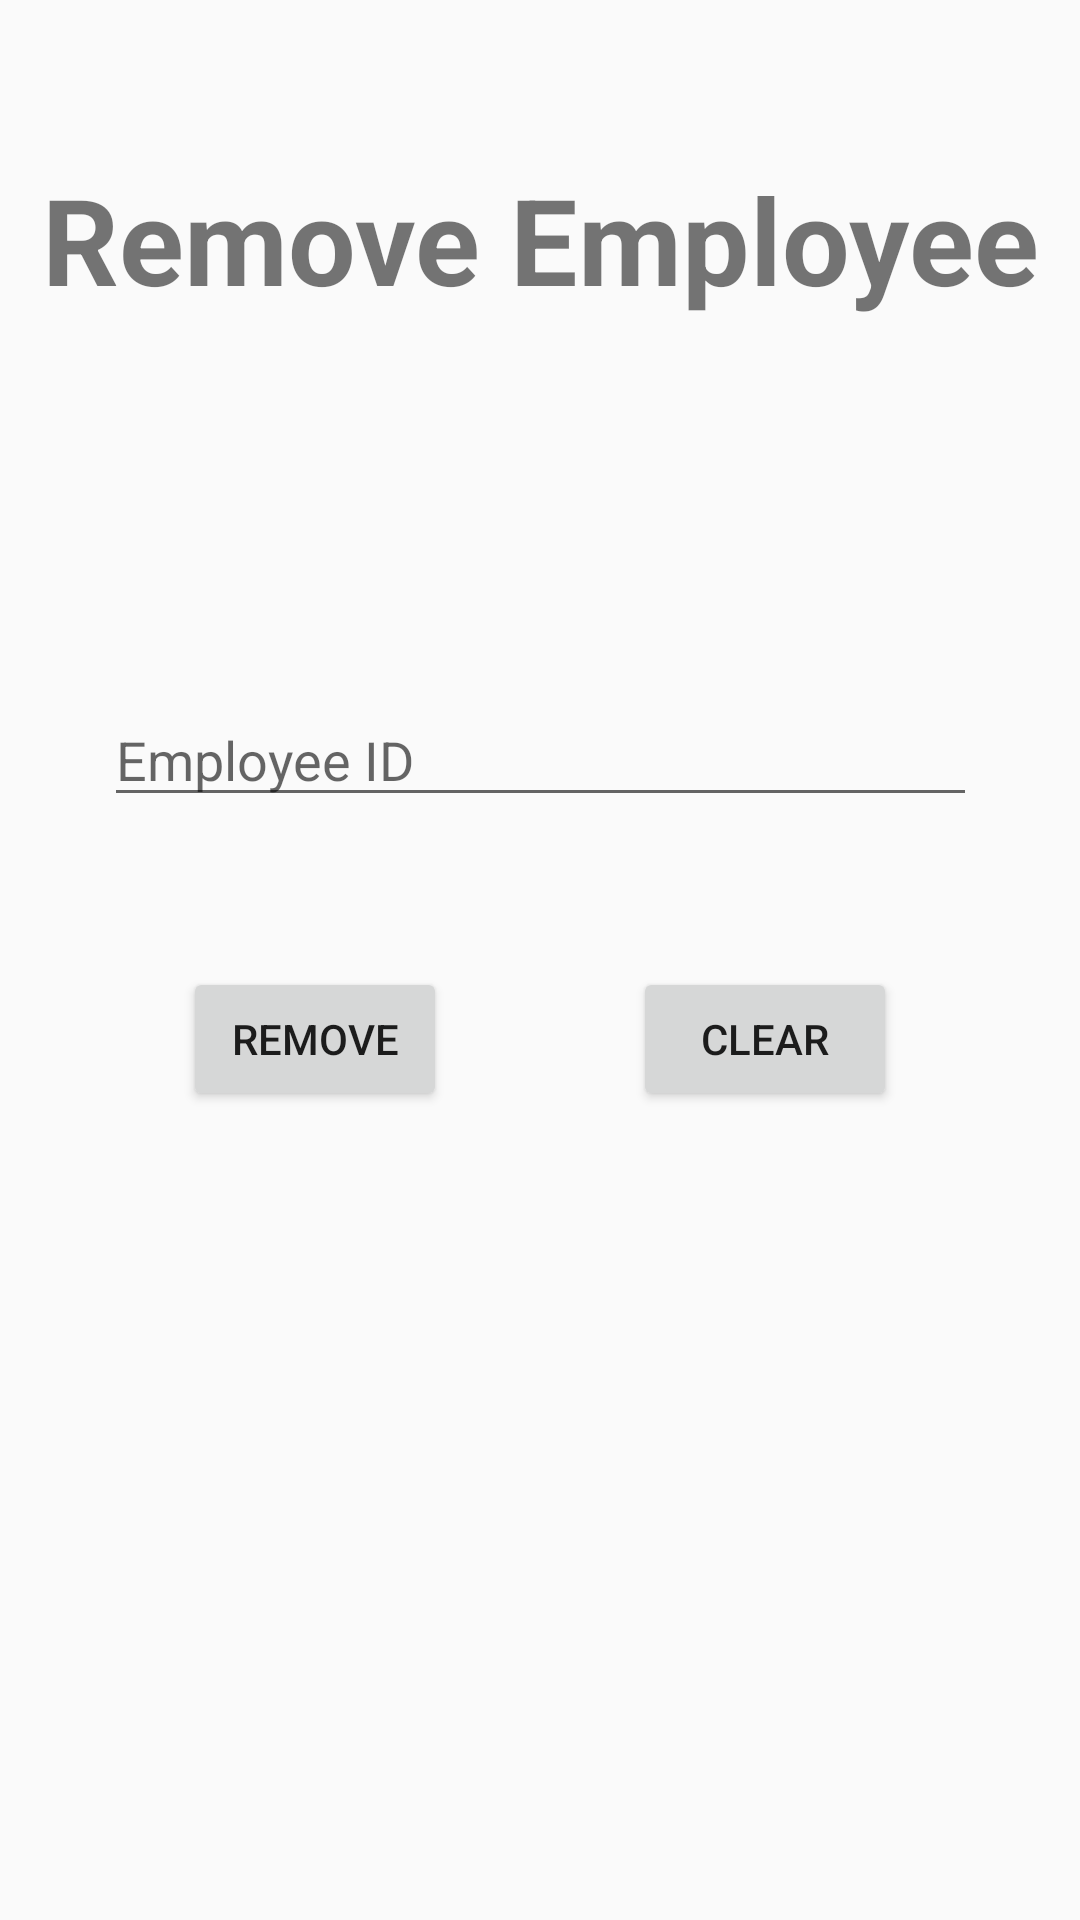

Layout XML and referenced resources for this Android screen:
<!-- AndroidManifest.xml: application theme AppTheme -->
<!-- res/layout/activity_delete_employee.xml -->
<?xml version="1.0" encoding="utf-8"?>
<android.support.constraint.ConstraintLayout xmlns:android="http://schemas.android.com/apk/res/android"
    xmlns:app="http://schemas.android.com/apk/res-auto"
    xmlns:tools="http://schemas.android.com/tools"
    android:layout_width="match_parent"
    android:layout_height="match_parent"
    tools:context=".deleteEmployee">

    <TextView
        android:id="@+id/textView8"
        android:layout_width="wrap_content"
        android:layout_height="wrap_content"
        android:layout_marginStart="61dp"
        android:layout_marginTop="53dp"
        android:layout_marginEnd="61dp"
        android:text="Remove Employee"
        android:textSize="40dp"
        android:textStyle="bold"
        app:layout_constraintEnd_toEndOf="parent"
        app:layout_constraintStart_toStartOf="parent"
        app:layout_constraintTop_toTopOf="parent" />

    <Button
        android:id="@+id/remEmp"
        android:layout_width="wrap_content"
        android:layout_height="wrap_content"
        android:layout_marginStart="61dp"
        android:layout_marginTop="50dp"
        android:text="Remove"
        app:layout_constraintStart_toStartOf="parent"
        app:layout_constraintTop_toBottomOf="@+id/remEmpId" />

    <EditText
        android:id="@+id/remEmpId"
        android:layout_width="291dp"
        android:layout_height="41dp"
        android:layout_marginStart="61dp"
        android:layout_marginTop="125dp"
        android:hint="Employee ID"
        android:layout_marginEnd="61dp"
        android:ems="10"
        android:inputType="number"
        app:layout_constraintEnd_toEndOf="parent"
        app:layout_constraintStart_toStartOf="parent"
        app:layout_constraintTop_toBottomOf="@+id/textView8" />

    <Button
        android:id="@+id/clear"
        android:layout_width="wrap_content"
        android:layout_height="wrap_content"
        android:layout_marginTop="50dp"
        android:layout_marginEnd="61dp"
        android:text="CLEAR"
        app:layout_constraintEnd_toEndOf="parent"
        app:layout_constraintTop_toBottomOf="@+id/remEmpId" />

</android.support.constraint.ConstraintLayout>
<!-- resources referenced by this layout -->
<resources>
  <style name="AppTheme" parent="Theme.AppCompat.Light.NoActionBar">
          
          <item name="colorPrimary">@color/colorPrimary</item>
          <item name="colorPrimaryDark">#000000</item>
          <item name="colorAccent">@color/colorAccent</item>
      </style>
  <!-- not gathered from this repository: default colours our renderer supplied (Android Studio template values) -->
  <color name="colorPrimary">#FF6200EE</color>
  <color name="colorAccent">#FF03DAC5</color>
</resources>
